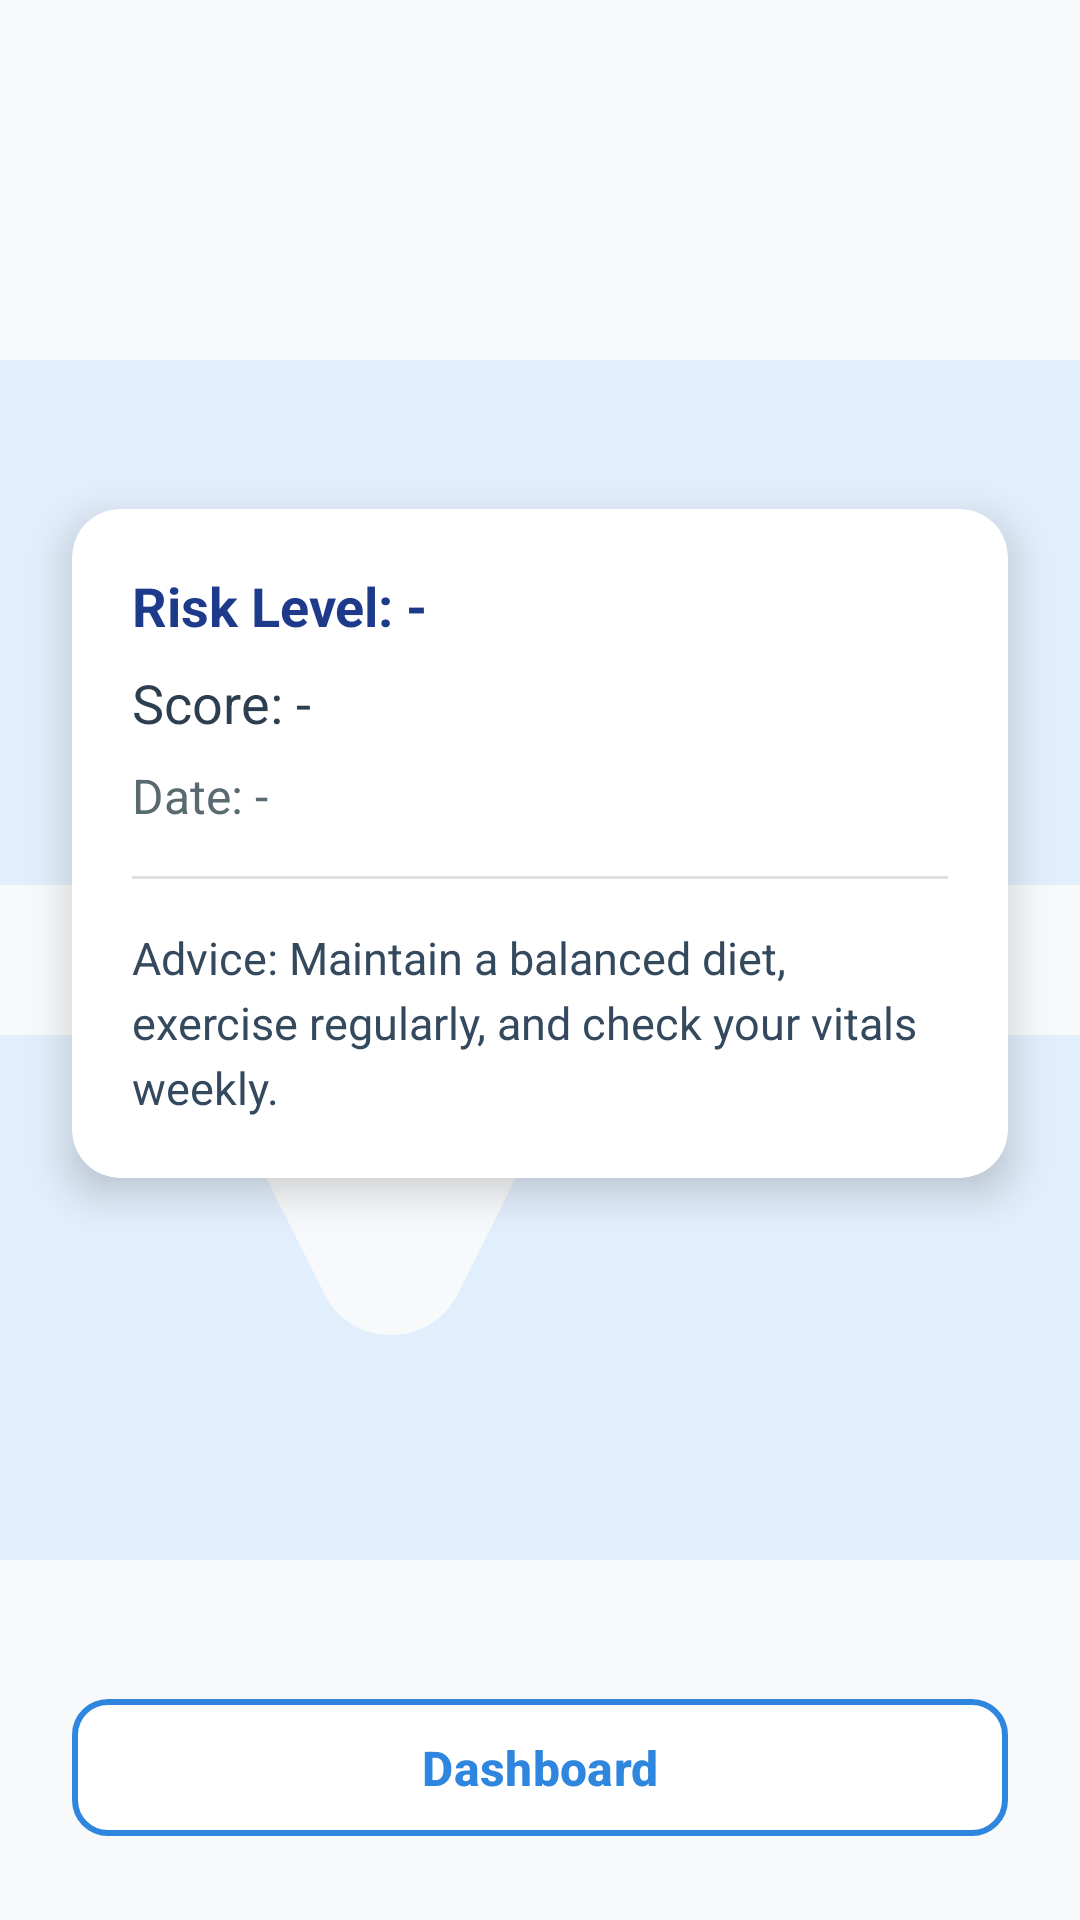

Android layout source for this screen:
<!-- AndroidManifest.xml: application theme Theme.MyApplication_java -->
<!-- res/layout/activity_last_assessment.xml -->
<?xml version="1.0" encoding="utf-8"?>
<androidx.constraintlayout.widget.ConstraintLayout
    xmlns:android="http://schemas.android.com/apk/res/android"
    xmlns:app="http://schemas.android.com/apk/res-auto"
    xmlns:tools="http://schemas.android.com/tools"
    android:layout_width="match_parent"
    android:layout_height="match_parent"
    android:background="#F7F9FB"
    tools:context=".LastAssessment">

    
    <ImageView
        android:id="@+id/bgWatermarkResult"
        android:layout_width="600dp"
        android:layout_height="600dp"
        android:src="@drawable/baseline_monitor_heart_24"
        android:alpha="0.10"
        android:scaleType="centerCrop"
        app:layout_constraintTop_toTopOf="parent"
        app:layout_constraintBottom_toBottomOf="parent"
        app:layout_constraintStart_toStartOf="parent"
        app:layout_constraintEnd_toEndOf="parent"
        android:contentDescription="@string/heart_icon" />

    
    <androidx.cardview.widget.CardView
        android:id="@+id/cardAssessmentResult"
        android:layout_width="0dp"
        android:layout_height="wrap_content"
        android:layout_margin="24dp"
        app:cardCornerRadius="16dp"
        app:cardElevation="8dp"
        android:backgroundTint="#FFFFFF"
        app:layout_constraintTop_toTopOf="parent"
        app:layout_constraintBottom_toTopOf="@id/btnBackDashboard"
        app:layout_constraintStart_toStartOf="parent"
        app:layout_constraintEnd_toEndOf="parent">

        <LinearLayout
            android:layout_width="match_parent"
            android:layout_height="wrap_content"
            android:orientation="vertical"
            android:padding="20dp">

            
            <TextView
                android:id="@+id/tvRiskLevel"
                android:layout_width="match_parent"
                android:layout_height="wrap_content"
                android:text="Risk Level: -"
                android:textColor="#1E3A8A"
                android:textSize="18sp"
                android:textStyle="bold"
                android:layout_marginBottom="8dp" />

            
            <TextView
                android:id="@+id/tvRiskScore"
                android:layout_width="match_parent"
                android:layout_height="wrap_content"
                android:text="Score: -"
                android:textColor="#2C3E50"
                android:textSize="18sp"
                android:layout_marginBottom="8dp" />

            
            <TextView
                android:id="@+id/tvDate"
                android:layout_width="match_parent"
                android:layout_height="wrap_content"
                android:text="Date: -"
                android:textColor="#5A6A71"
                android:textSize="16sp"
                android:layout_marginBottom="16dp" />

            
            <View
                android:layout_width="match_parent"
                android:layout_height="1dp"
                android:background="#E0E0E0"
                android:layout_marginBottom="16dp" />

            
            <TextView
                android:id="@+id/tvAdvice"
                android:layout_width="match_parent"
                android:layout_height="wrap_content"
                android:text="Advice: Maintain a balanced diet, exercise regularly, and check your vitals weekly."
                android:textColor="#34495E"
                android:textSize="15sp"
                android:lineSpacingExtra="4dp" />
        </LinearLayout>
    </androidx.cardview.widget.CardView>

    
    <com.google.android.material.button.MaterialButton
        android:id="@+id/btnBackDashboard"
        android:layout_width="0dp"
        android:layout_height="wrap_content"
        android:text="Dashboard"
        android:textAllCaps="false"
        android:textColor="#2E86DE"
        android:textStyle="bold"
        android:textSize="16sp"
        app:cornerRadius="12dp"
        app:strokeColor="#2E86DE"
        app:strokeWidth="2dp"
        app:backgroundTint="#FFFFFF"
        android:layout_marginHorizontal="24dp"
        android:layout_marginBottom="24dp"
        android:padding="12dp"
        app:layout_constraintBottom_toBottomOf="parent"
        app:layout_constraintStart_toStartOf="parent"
        app:layout_constraintEnd_toEndOf="parent" />

</androidx.constraintlayout.widget.ConstraintLayout>
<!-- resources referenced by this layout -->
<resources>
  <!-- drawable baseline_monitor_heart_24 (drawable) -->
  <vector xmlns:android="http://schemas.android.com/apk/res/android" android:alpha="0.9" android:height="24dp" android:tint="#007AFF" android:viewportHeight="24" android:viewportWidth="24" android:width="24dp">
        
      <path android:fillColor="@android:color/white" android:pathData="M15.11,12.45L14,10.24l-3.11,6.21C10.73,16.79 10.38,17 10,17s-0.73,-0.21 -0.89,-0.55L7.38,13H2v5c0,1.1 0.9,2 2,2h16c1.1,0 2,-0.9 2,-2v-5h-6C15.62,13 15.27,12.79 15.11,12.45z"/>
        
      <path android:fillColor="@android:color/white" android:pathData="M20,4H4C2.9,4 2,4.9 2,6v5h6c0.38,0 0.73,0.21 0.89,0.55L10,13.76l3.11,-6.21c0.34,-0.68 1.45,-0.68 1.79,0L16.62,11H22V6C22,4.9 21.1,4 20,4z"/>
      
  </vector>
  <string name="heart_icon">Heartbeat Icon</string>
  <style name="Theme.MyApplication_java" parent="Base.Theme.MyApplication_java" />
  <style name="Base.Theme.MyApplication_java" parent="Theme.Material3.Light.NoActionBar">
          
          
          <item name="colorPrimary">@color/blue</item>
          <item name="colorSecondary">@color/teal_700</item>
      </style>
  <color name="blue">#2196F3</color>
  <color name="teal_700">#018786</color>
</resources>
